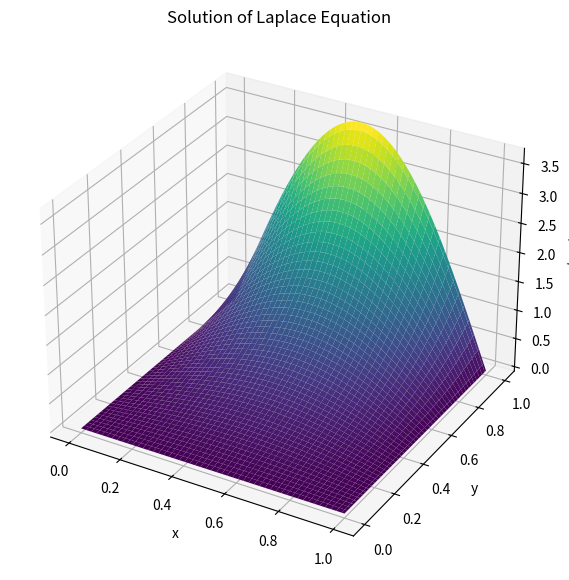

This figure's Python source:
import numpy as np
import matplotlib.pyplot as plt
from mpl_toolkits.mplot3d import Axes3D

l1 = 1
l2 = 1

x = np.linspace(0, l1, 100)
y = np.linspace(0, l2, 100)
X, Y = np.meshgrid(x, y)

U = (l1 / np.pi) * np.sin(np.pi * X / l1) * np.sinh(np.pi * Y / l1)

fig = plt.figure(figsize=(10, 7))
ax = fig.add_subplot(111, projection="3d")
ax.plot_surface(X, Y, U, cmap="viridis")

ax.set_title("Solution of Laplace Equation")
ax.set_xlabel("x")
ax.set_ylabel("y")
ax.set_zlabel("u(x, y)")

plt.show()
